Run: headless pygame with SDL's dummy video driver; simulated clock (each Clock.tick advances the game by its frame time, no real sleeping); random seed 0; keys injected as events and as key.get_pressed() state; mouse plan: one left click at the window centre at the start of phase 2, then a move to the lower-right quarter at the start of phase 3.
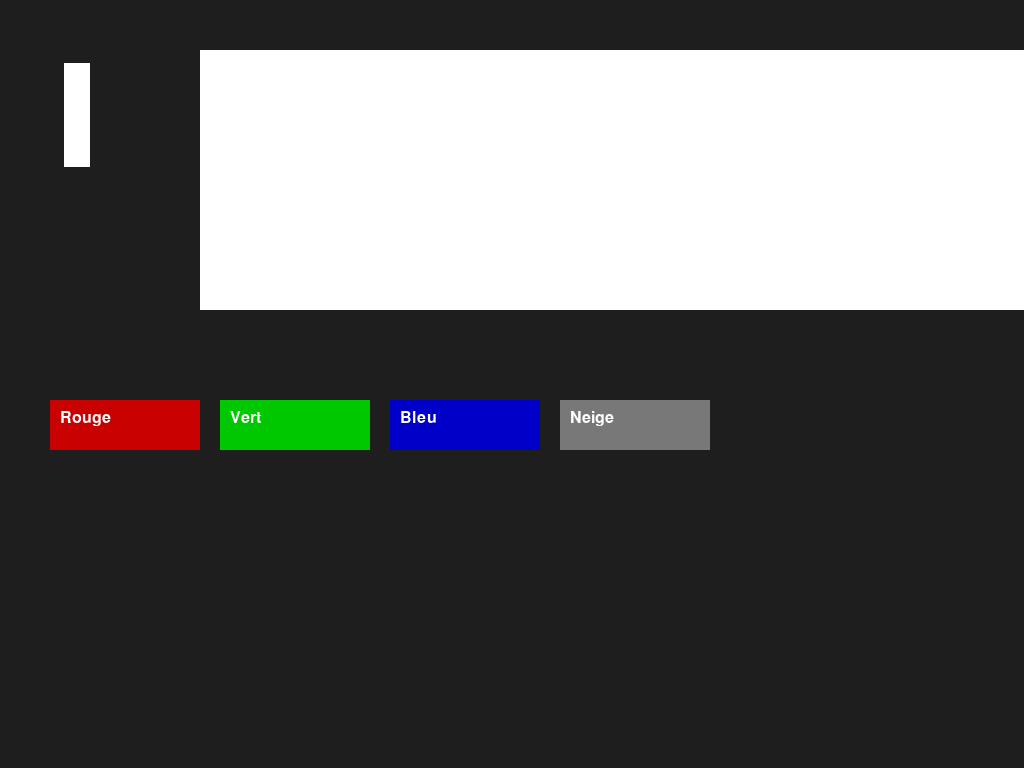
Frame 1 of 4 · flips 1–60 · no input
Frame 2 of 4 · flips 61–180 · clicked the window centre · tapped SPACE, RETURN · held RIGHT (→), D · screen unchanged from frame 1, image omitted
Frame 3 of 4 · flips 181–300 · moved the mouse to the lower-right quarter · held DOWN (↓), S · screen unchanged from frame 2, image omitted
Frame 4 of 4 · flips 301–420 · held LEFT (←), A, UP (↑), W · screen unchanged from frame 3, image omitted

The pygame program that drew these frames:

import pygame, sys, random

# Initialisation de Pygame
pygame.init()

# --- Création de la fenêtre en plein écran ---
infoObject = pygame.display.Info()
screen_width, screen_height = infoObject.current_w, infoObject.current_h
screen = pygame.display.set_mode((screen_width, screen_height), pygame.FULLSCREEN)
pygame.display.set_caption("Application LED Pygame")

clock = pygame.time.Clock()

# --- Définition de la matrice LED ---
matrix_width = 26
matrix_height = 104

# Création d'une surface "LED" en résolution native 
led_surface = pygame.Surface((matrix_width, matrix_height))

# La matrice qui contient la couleur de chaque pixel (initialement noir)
led_matrix = [[(0, 0, 0) for _ in range(matrix_width)] for _ in range(matrix_height)]

# Couleur courante utilisée pour l'animation (par défaut blanche)
current_color = (255, 255, 255)

# Mode d'animation : "normal" pour le décalage avec la couleur sélectionnée,
# "neige" pour l'effet de neige.
mode = "normal"

# --- Définition des zones (positions et tailles) ---
# 1. Zone LED native (pour la capture externe)
led_area_pos = (64, 63)  # modifiez cette position selon vos besoins

# 2. Rendu utilisateur (zoomé) : chaque pixel de la matrice est agrandi
# Ici, on inverse largeur et hauteur pour obtenir l'effet renversé
user_view_pos = (200, 50)  # position modifiable
user_view_scale = 10
user_view_size = (matrix_height * user_view_scale, matrix_width * user_view_scale)

# 3. Boutons (4 boutons) – on place les boutons horizontalement avec un petit écart
button_width = 150
button_height = 50
button_gap = 20
button1_rect = pygame.Rect(50, 400, button_width, button_height)  # Rouge
button2_rect = pygame.Rect(button1_rect.right + button_gap, 400, button_width, button_height)  # Vert
button3_rect = pygame.Rect(button2_rect.right + button_gap, 400, button_width, button_height)  # Bleu
button4_rect = pygame.Rect(button3_rect.right + button_gap, 400, button_width, button_height)  # Neige

# --- Fonctions d'actualisation et de dessin ---

def update_led_surface():
    """
    Met à jour la surface led_surface à partir de la matrice led_matrix.
    """
    for y in range(matrix_height):
        for x in range(matrix_width):
            led_surface.set_at((x, y), led_matrix[y][x])

def update_matrix():
    """
    Mode "normal" : décalage de chaque ligne en insérant la couleur courante
    en début de ligne et en supprimant le dernier pixel.
    """
    for y in range(matrix_height):
        row = led_matrix[y]
        row.insert(0, current_color)
        row.pop()

def update_neige():
    """
    Mode "neige" : simule la chute de flocons blancs.
    - On décale toutes les lignes vers le bas.
    - On crée, dans la première ligne, des pixels blancs apparaissant aléatoirement.
    """
    # Décalage vers le bas
    for y in range(matrix_height - 1, 0, -1):
        for x in range(matrix_width):
            led_matrix[y][x] = led_matrix[y - 1][x]
    # Pour chaque colonne de la première ligne, on ajoute un flocon avec une certaine probabilité
    for x in range(matrix_width):
        if random.random() < 0.1:  # 10% de chance d'apparition d'un flocon blanc
            led_matrix[0][x] = (255, 255, 255)
        else:
            led_matrix[0][x] = (0, 0, 0)

def draw_buttons(surface, font):
    """
    Dessine les 4 boutons avec leur fond coloré et leur libellé.
    """
    pygame.draw.rect(surface, (200, 0, 0), button1_rect)  # bouton rouge
    pygame.draw.rect(surface, (0, 200, 0), button2_rect)  # bouton vert
    pygame.draw.rect(surface, (0, 0, 200), button3_rect)  # bouton bleu
    pygame.draw.rect(surface, (120, 120, 120), button4_rect)  # bouton neige (gris)
    
    text1 = font.render("Rouge", True, (255, 255, 255))
    text2 = font.render("Vert", True, (255, 255, 255))
    text3 = font.render("Bleu", True, (255, 255, 255))
    text4 = font.render("Neige", True, (255, 255, 255))
    surface.blit(text1, (button1_rect.x + 10, button1_rect.y + 10))
    surface.blit(text2, (button2_rect.x + 10, button2_rect.y + 10))
    surface.blit(text3, (button3_rect.x + 10, button3_rect.y + 10))
    surface.blit(text4, (button4_rect.x + 10, button4_rect.y + 10))

# Préparation d'une police pour le texte des boutons
font = pygame.font.SysFont("Arial", 24)

# --- Boucle principale ---
running = True
while running:
    # Gestion des événements
    for event in pygame.event.get():
        if event.type == pygame.QUIT:
            running = False
        # Quitter en appuyant sur Echap
        if event.type == pygame.KEYDOWN:
            if event.key == pygame.K_ESCAPE:
                running = False
        if event.type == pygame.MOUSEBUTTONDOWN:
            mouse_pos = pygame.mouse.get_pos()
            # Bouton Rouge
            if button1_rect.collidepoint(mouse_pos):
                current_color = (255, 0, 0)
                mode = "normal"  # On repasse en mode normal
                # Remplit toute la matrice de la couleur sélectionnée
                for y in range(matrix_height):
                    for x in range(matrix_width):
                        led_matrix[y][x] = current_color
            # Bouton Vert
            elif button2_rect.collidepoint(mouse_pos):
                current_color = (0, 255, 0)
                mode = "normal"
                for y in range(matrix_height):
                    for x in range(matrix_width):
                        led_matrix[y][x] = current_color
            # Bouton Bleu
            elif button3_rect.collidepoint(mouse_pos):
                current_color = (0, 0, 255)
                mode = "normal"
                for y in range(matrix_height):
                    for x in range(matrix_width):
                        led_matrix[y][x] = current_color
            # Bouton Neige
            elif button4_rect.collidepoint(mouse_pos):
                mode = "neige"
                # On remet la matrice à zéro (fond noir) pour le mode neige
                for y in range(matrix_height):
                    for x in range(matrix_width):
                        led_matrix[y][x] = (0, 0, 0)

    # Mise à jour de la matrice en fonction du mode choisi
    if mode == "normal":
        update_matrix()
    elif mode == "neige":
        update_neige()

    # Mise à jour de la surface LED à partir de la matrice
    update_led_surface()

    # Effacer l'écran (fond gris foncé)
    screen.fill((30, 30, 30))

    # --- Dessin des zones ---
    # 1. Zone LED native (affichage en résolution native)
    screen.blit(led_surface, led_area_pos)

    # 2. Rendu utilisateur (zoomé)
    zoomed_surface = pygame.transform.scale(led_surface, user_view_size)
    screen.blit(zoomed_surface, user_view_pos)

    # 3. Boutons
    draw_buttons(screen, font)

    # Actualisation de l'écran et limitation à 30 FPS
    pygame.display.flip()
    clock.tick(30)

pygame.quit()
sys.exit()
